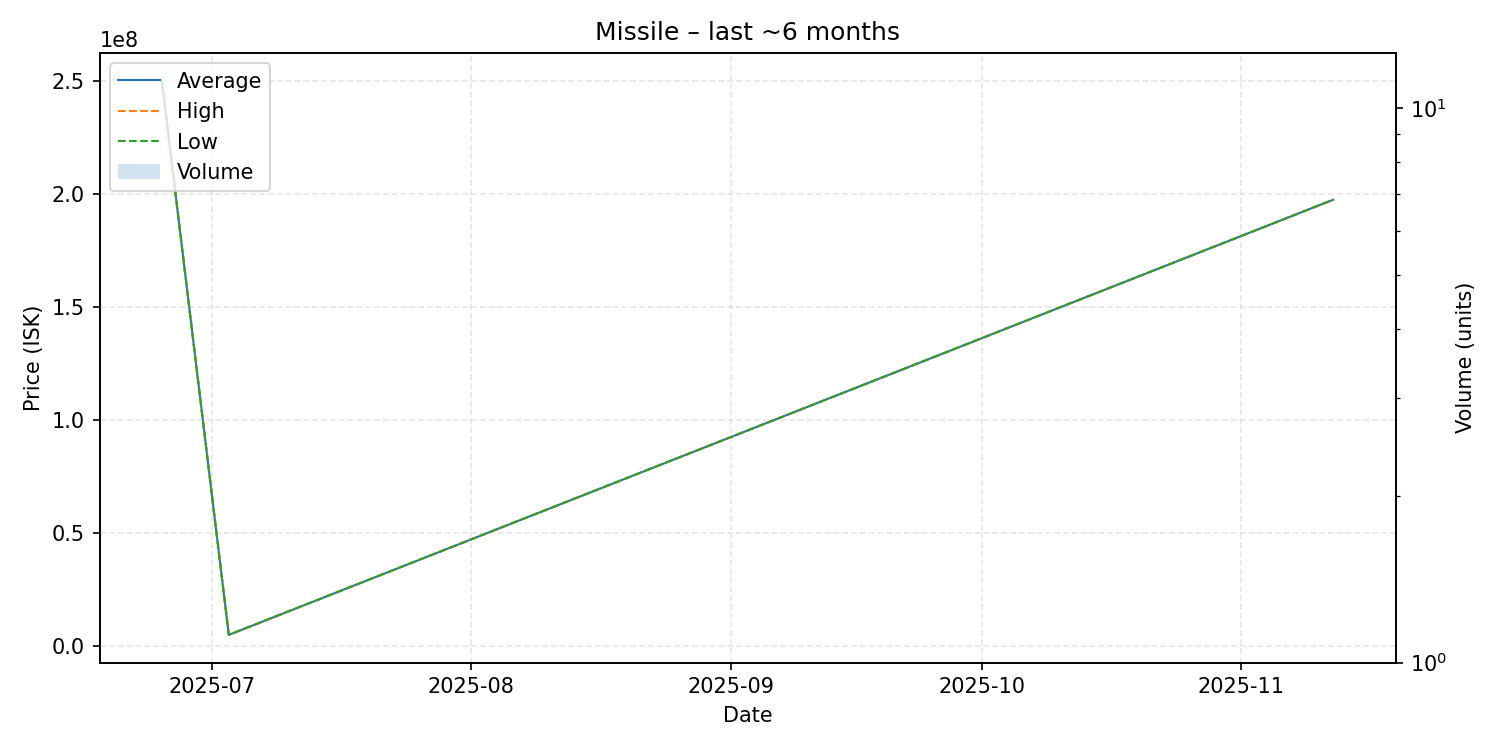

Data behind this chart, as committed beside it:
date, average, highest, lowest, order_count, volume
2025-06-25, 250000000, 250000000, 250000000, 1, 1
2025-07-03, 5000000, 5000000, 5000000, 1, 1
2025-11-12, 197400000, 197400000, 197400000, 1, 1
